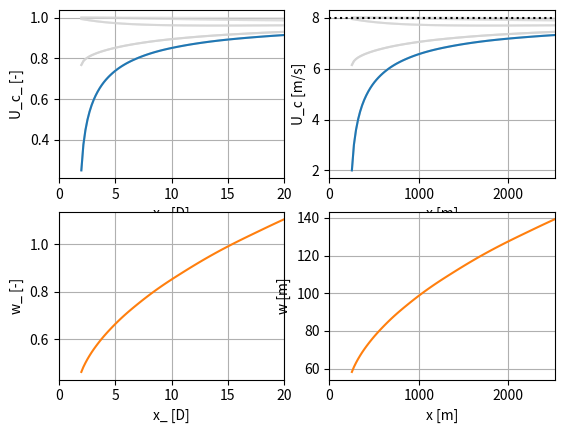

Recreate this plot in Python.
import matplotlib.pyplot as plt
import numpy as np
from scipy.integrate import solve_ivp


def compute_centerline_velocities(x_, U_inf, ambient_ti, Ct, hh, D):
    """
    Compute the centerline velocities using the eddy viscosity model
    x_ supposed to be defined from the center of the rotor
    (0 at the rotor location).
    """

    U_c0_ = initial_U_c_(Ct, ambient_ti)

    # Set span
    x__span = [2, x_[-1]]

    # Solve the ODE
    sol = solve_ivp(
        fun=centerline_ode,
        t_span=x__span,
        y0=[U_c0_],
        method='RK45',
        t_eval=x_,
        args=(U_inf, ambient_ti, Ct, hh, D)
    )

    # Extract the solution
    x__out = sol.t
    U_c__out = sol.y.flatten()

    return U_c__out, x__out


def compute_off_center_velocities(U_c_, y_, z_, Ct):
    """
    Compute the off-centerline velocities using the eddy viscosity model
    y_, z_ supposed to be defined from the center of the rotor.
    """
    U_c_ = U_c_[:, None]

    w_sq = wake_width_squared(Ct, U_c_)
    U_r_ = 1 - (1 - U_c_) * np.exp(-(y_**2 + z_**2)/w_sq)
    return U_r_

def wake_width_squared(Ct, U_c_):
    """
    Compute the wake width squared using the eddy viscosity model
    """
    return Ct / (4*(1-U_c_)*(1+U_c_))

def centerline_ode(x_, U_c_, U_inf, ambient_ti, Ct, hh, D):
    """
    Define the ODE for the centerline velocities
    """
    # Define constants (will later define these as class attribtues)
    k_l = 0.015*np.sqrt(3.56)
    k_a = 0.5
    # ambient_ti = 0.06
    #U_inf = 8.0 # Will be passed in as an argument
    #hh = 90.0 # Will be passed in as an argument
    #Ct = 0.9 # Will be passed in as an argument
    von_Karman = 0.41

    length_scale = von_Karman*hh

    K_l = k_l * np.sqrt(wake_width_squared(Ct, U_c_)) * D * (U_inf - U_c_*U_inf) # local component
    K_a = k_a * ambient_ti * U_inf * length_scale # ambient component (9)

    def filter_function(x_):
        """ Identity mapping (assumed by 'F=1') """

        # Wait, is this just a multiplier? Seems to be?
        filter_const_1 = 0.65
        filter_const_2 = 4.5
        filter_const_3 = 23.32
        filter_const_4 = 1/3
        filter_cutoff_x_ = 0.0 # 5.5 doesn't seem to work; F negative, not good for EV model
        if x_ < filter_cutoff_x_: # How should this work? Is this smooth??
            return filter_const_1 * ((x_ - filter_const_2) / filter_const_3)**filter_const_4
        else:
            return 1

    #eddy_viscosity = filter_function(K_l + K_a)
    eddy_viscosity = filter_function(x_)*(K_l + K_a)
    ev_ = eddy_viscosity/(U_inf*D)

    dU_c__dx_ = 16 * ev_ * (U_c_**3 - U_c_**2 - U_c_ + 1) / (U_c_ * Ct)

    return [dU_c__dx_]

def initial_U_c_(Ct, ambient_ti):

    i_const_1 = 0.05
    i_const_2 = 16
    i_const_3 = 0.5

    # The below are from Ainslie (1988)
    initial_vel_def = Ct - i_const_1 - (i_const_2 * Ct - i_const_3) * ambient_ti / 1000

    U_c0_ = 1 - initial_vel_def

    return U_c0_

def wake_meandering_centerline_correction(U_c_, w_sq_, x_):
    wd_std = 3.0
    wd_std_rad = np.deg2rad(wd_std)
    
    m = np.sqrt(1 + 2*wd_std_rad**2 * x_**2/w_sq_)
    
    U_c_corrected_ = 1/m * U_c_ + (m-1)/m
    
    return U_c_corrected_


if __name__ == "__main__":

    plot_offcenter_velocities = True

    # Test inputs
    Ct = 0.8
    hh = 90.0
    D = 126.0
    ambient_ti = 0.06
    U_inf = 8.0

    x_test = np.linspace(2, 20, 100)
    U_c__out, x__out = compute_centerline_velocities(x_test, U_inf, ambient_ti, Ct, hh, D)
    y_test = np.tile(np.linspace(-2, 2, 9), (100,1))
    z_test = np.zeros_like(y_test)
    U_r__out = compute_off_center_velocities(U_c__out, y_test, z_test, Ct)


    fig, ax = plt.subplots(2,2)
    if plot_offcenter_velocities:
        for i in range(9):
            alpha = (3-abs(y_test[0,i]))/3
            ax[0,0].plot(x__out, U_r__out[:,i], color="lightgray", alpha=alpha)
    ax[0,0].plot(x__out, U_c__out, color="C0")
    ax[0,0].set_xlabel("x_ [D]")
    ax[0,0].set_ylabel("U_c_ [-]")
    ax[0,0].set_xlim([0, 20])
    ax[0,0].grid()

    if plot_offcenter_velocities:
        for i in range(9):
            alpha = (3-abs(y_test[0,i]))/3
            ax[0,1].plot(x__out*D, U_r__out[:,i]*U_inf, color="lightgray", alpha=alpha)
    ax[0,1].plot(x__out*D, U_c__out*U_inf)
    ax[0,1].plot([0, 20*D], [U_inf, U_inf], linestyle="dotted", color="black")
    ax[0,1].set_xlabel("x [m]")
    ax[0,1].set_ylabel("U_c [m/s]")
    ax[0,1].set_xlim([0, 20*D])
    ax[0,1].grid()

    ax[1,0].plot(x__out, np.sqrt(wake_width_squared(Ct, U_c__out)), color="C1")
    ax[1,0].set_xlabel("x_ [D]")
    ax[1,0].set_ylabel("w_ [-]")
    ax[1,0].set_xlim([0, 20])
    ax[1,0].grid()

    ax[1,1].plot(x__out*D, np.sqrt(wake_width_squared(Ct, U_c__out))*D, color="C1")
    ax[1,1].set_xlabel("x [m]")
    ax[1,1].set_ylabel("w [m]")
    ax[1,1].set_xlim([0, 20*D])
    ax[1,1].grid()

    plt.show()
